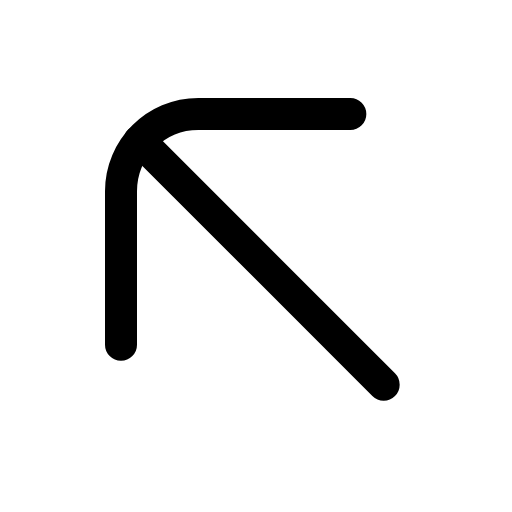
t = 0.00 s
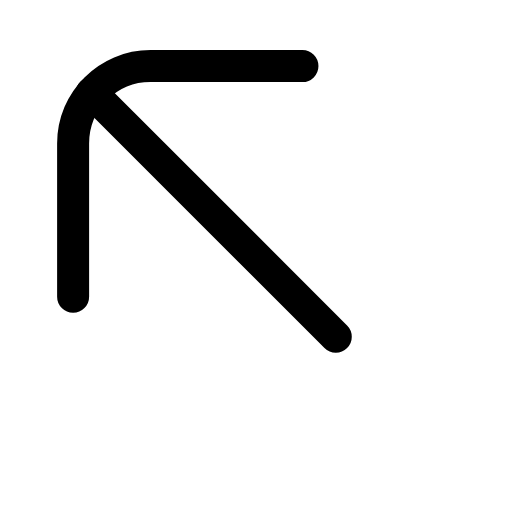
t = 0.22 s
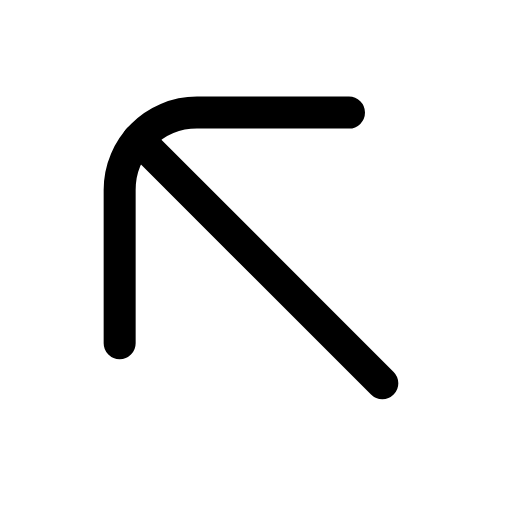
t = 0.44 s
t = 0.63 s: frame unchanged from t = 0.00 s, image omitted
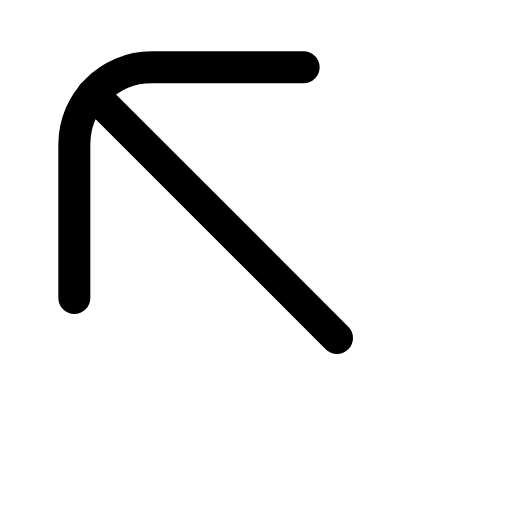
t = 0.88 s
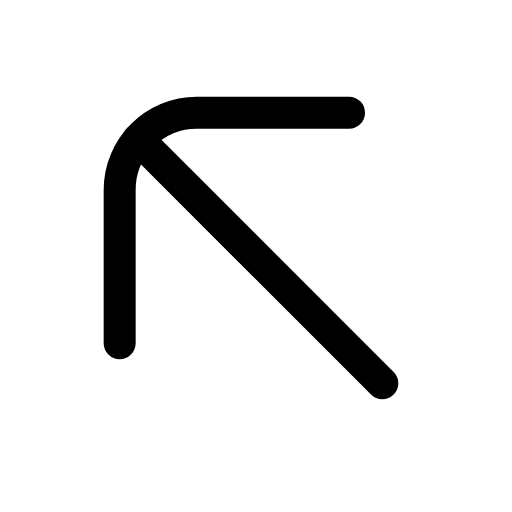
t = 1.07 s

The animated SVG that drew these frames (rendered in a browser with its animation timeline set to each time). Animation: 1 SMIL element (animateTransform=1); one cycle of 1.30 s, repeats indefinitely.

<svg xmlns="http://www.w3.org/2000/svg" width="24" height="24" viewBox="0 0 24 24" fill="none"><g transform="translate(-2.953 -2.908) scale(1.25)"><g><animateTransform attributeName="transform" type="translate" values="0 0;-1.8 -1.8;0 0;0 0;-1.8 -1.8;0 0;0 0" keyTimes="0;0.225;0.45;0.6;0.75;0.9;1" dur="1.3s" repeatCount="indefinite" calcMode="spline" keySplines="0.16 1 0.3 1;0.16 1 0.3 1;0.16 1 0.3 1;0.16 1 0.3 1;0.16 1 0.3 1;0.16 1 0.3 1"/><path stroke="currentColor" stroke-width="1.2" stroke-linecap="round" stroke-linejoin="round" fill="none" d="M15.5 6.6L9.8 6.6C8.2 6.6 6.9 7.9 6.9 9.5L6.9 15.25"></path><line stroke="currentColor" stroke-width="1.2" stroke-linecap="round" stroke-linejoin="round" fill="none" x1="16.75" y1="16.75" x2="7.6" y2="7.6"></line></g></g></svg>
